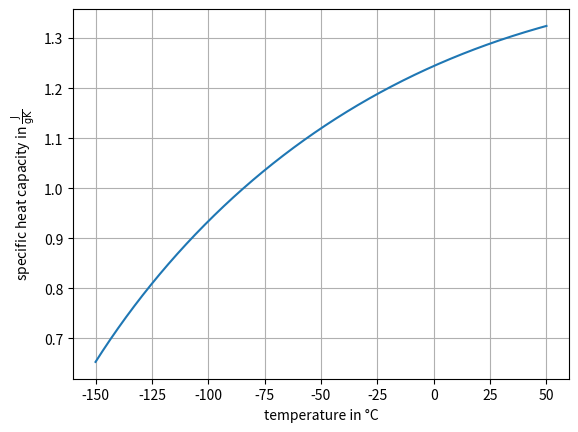

Generate this figure with matplotlib:
#!/usr/bin/python
from __future__ import print_function, division
import numpy as np
import matplotlib
from matplotlib import pyplot as plt
import sys

def T_func_heater(T, a, b, c):
	return a*b * ((T-c) / a)**((b-1) / b)

def T_func_no_heater(T, a, c):
	return c*(a-T)

def cap(T, P, m):
	return P / (m * (T_func_heater(T, 1.06, 0.67, -197)-T_func_no_heater(T, 22.25, 0.00005)))

T = np.linspace(-150, 50, 1000)

plt.plot(T, cap(T, 2.01*11.1, 338))

plt.grid()
plt.xlabel("temperature in °C")
plt.ylabel("specific heat capacity in $\\mathrm{\\frac{J}{gK}}$")

if len(sys.argv) == 2:
	plt.savefig(sys.argv[1])
else:
	print("c(20)=", cap(20, 2.01*11.1, 338))
	plt.show()
